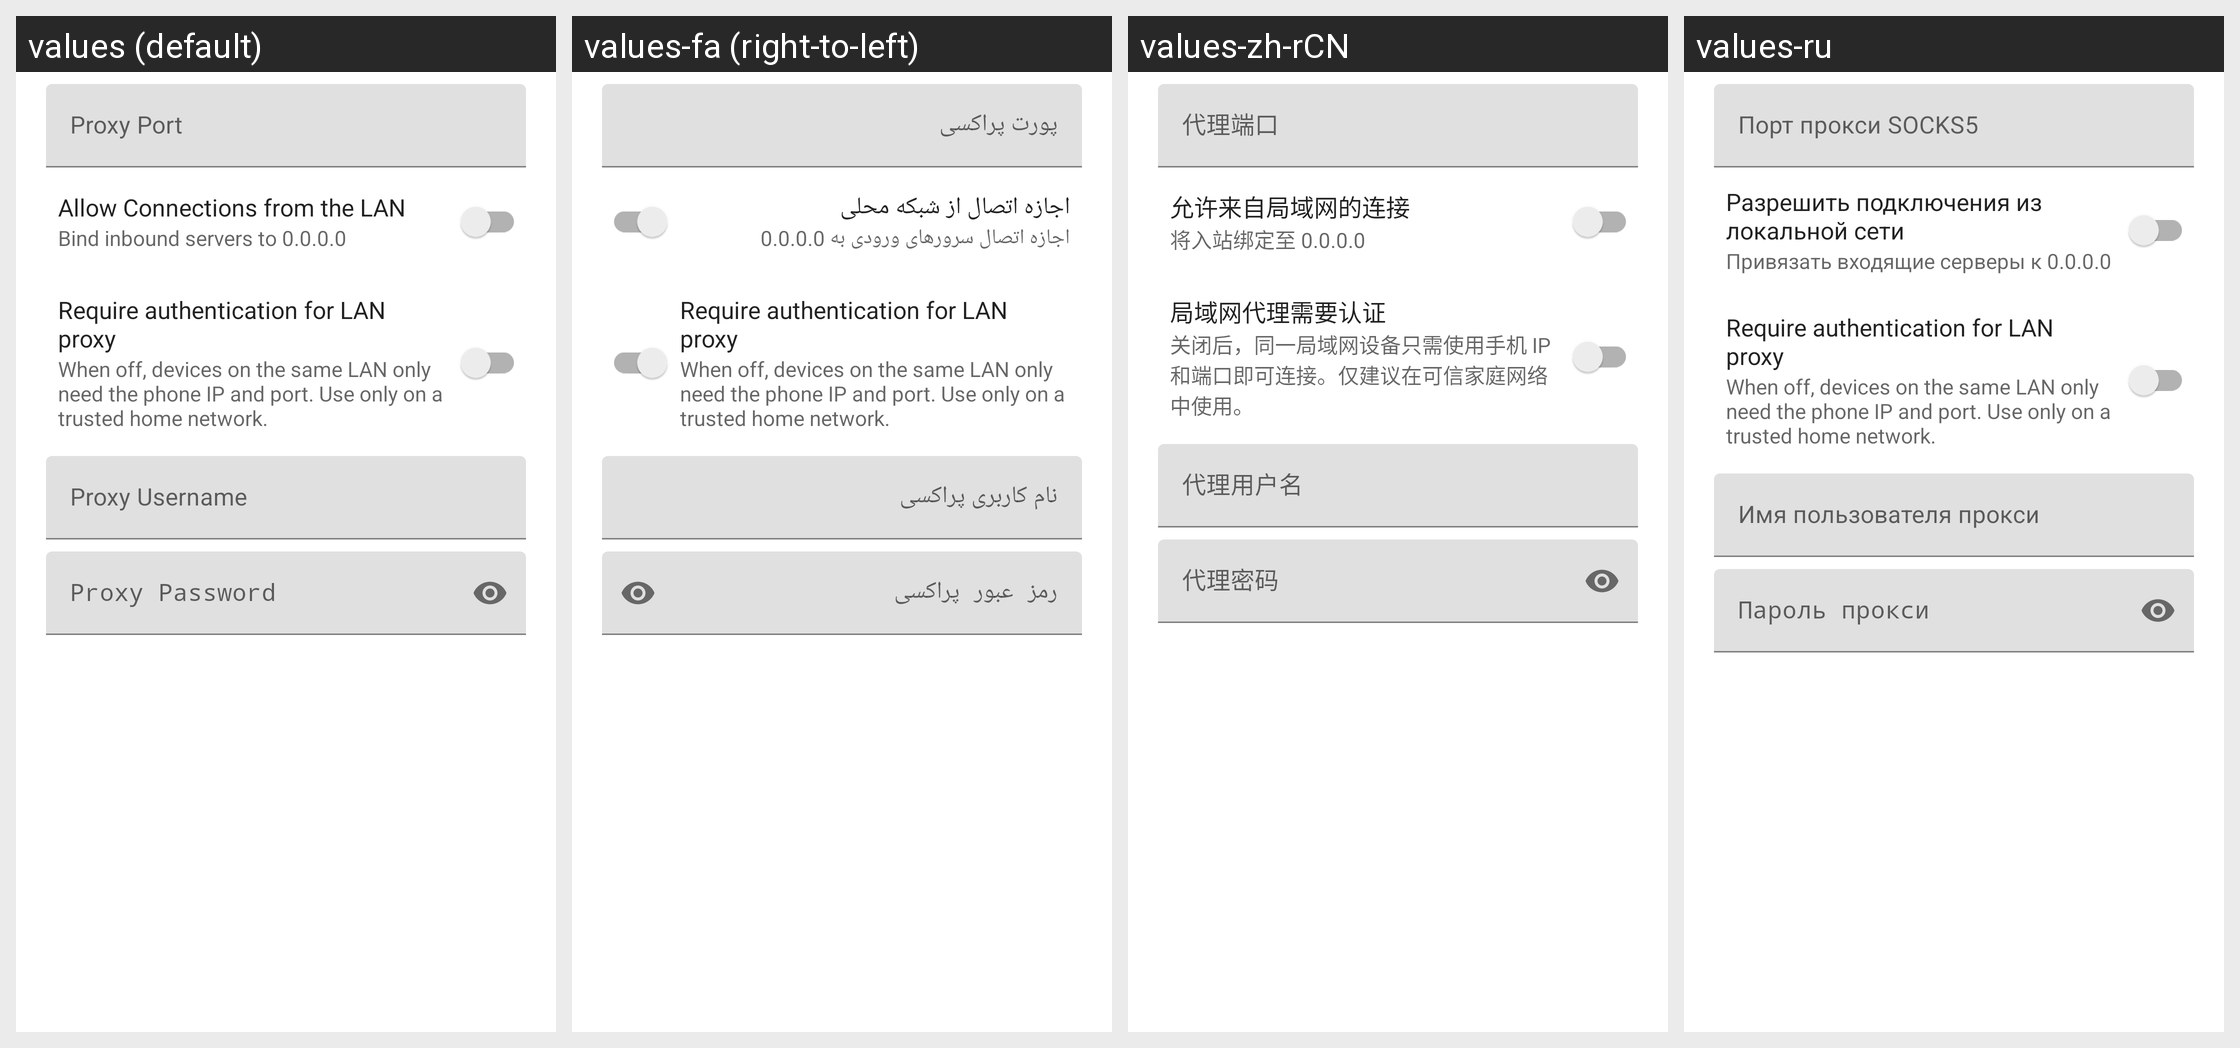

Locale-by-locale string values for the Android screen shown in this grid:
Android screen res/layout/layout_local_proxy_dialog.xml rendered under 4 locales, left to right: values (default), values-fa (right-to-left), values-zh-rCN, values-ru. Device: Nexus 5 (rendered at 1080×1920; each locale shown at half size, 540×960, under a caption strip naming it); theme Theme.Start.
Other locales in the repository, not shown: values-be, values-fr, values-in, values-ja, values-ko, values-nb-rNO, values-uk, values-zh-rHK, values-zh-rTW.
Strings drawn on this screen, with the default value and each locale's value (text and hints the layout hard-codes, and strings that could not be matched under every locale, appear in the picture but are not listed):

port_proxy
  values: Proxy Port
  values-fa: پورت پراکسی
  values-zh-rCN: 代理端口
  values-ru: Порт прокси SOCKS5

allow_access
  values: Allow Connections from the LAN
  values-fa: اجازه اتصال از شبکه محلی
  values-zh-rCN: 允许来自局域网的连接
  values-ru: Разрешить подключения из локальной сети

allow_access_sum
  values: Bind inbound servers to 0.0.0.0
  values-fa: اجازه اتصال سرورهای ورودی به 0.0.0.0
  values-zh-rCN: 将入站绑定至 0.0.0.0
  values-ru: Привязать входящие серверы к 0.0.0.0

mixed_lan_auth
  values: Require authentication for LAN proxy
  values-fa: Require authentication for LAN proxy  [not translated; the default value is used]
  values-zh-rCN: 局域网代理需要认证
  values-ru: Require authentication for LAN proxy  [not translated; the default value is used]

mixed_lan_auth_sum
  values: When off, devices on the same LAN only need the phone IP and port. Use only on a trusted home network.
  values-fa: When off, devices on the same LAN only need the phone IP and port. Use only on a trusted home network.  [not translated; the default value is used]
  values-zh-rCN: 关闭后，同一局域网设备只需使用手机 IP 和端口即可连接。仅建议在可信家庭网络中使用。
  values-ru: When off, devices on the same LAN only need the phone IP and port. Use only on a trusted home network.  [not translated; the default value is used]

proxy_username
  values: Proxy Username
  values-fa: نام کاربری پراکسی
  values-zh-rCN: 代理用户名
  values-ru: Имя пользователя прокси

proxy_password
  values: Proxy Password
  values-fa: رمز عبور پراکسی
  values-zh-rCN: 代理密码
  values-ru: Пароль прокси
